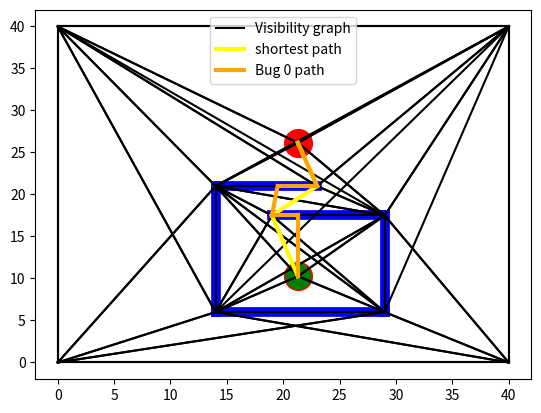

The matplotlib source for this figure:
import math
import sys

# Eucledian distance between two points
def dist_fn(x, y):
    d = math.sqrt((x[0] - y[0])**2 + (x[1] - y[1])**2)
    return d
visibility_graph = {'A': {'B', 'D', 'E', 'F', 'H'},
                    'B': {'A', 'C', 'E', 'F', 'J'},
                    'C': {'B', 'D', 'J', 'I', 'H', 'E', 'G'},
                    'D': {'A', 'C', 'E', 'H', 'I', 'G'},
                    'E': {'A', 'D', 'B', 'F', 'S', 'H', 'J', 'K'},
                    'F': {'A', 'B', 'C', 'E', 'J', 'K', 'S', 'H'},
                    'G': {'C', 'D', 'H', 'I', 'J'},
                    'H': {'A', 'C', 'D', 'E', 'I', 'K', 'F', 'J', 'G', 'S'},
                    'I': {'C', 'D', 'G', 'H', 'J', 'K'},
                    'J': {'B', 'C', 'D', 'E', 'S', 'K', 'I', 'G', 'H', 'F'},
                    'K': {'E', 'F', 'J', 'S', 'I', 'H'},
                    'S': {'E', 'F', 'H', 'J', 'K'}
    }

coor_dct = {'A': (0, 0),
            'B': (40, 0),
            'C': (40, 40),
            'D': (0, 40),
            'E': (14, 6),
            'F': (29, 6),
            'G': (21.3, 26.15),
            'H': (14, 21),
            'I': (23, 21),
            'J': (29, 17.5),
            'K': (19, 17.5),
            'S': (21.3, 10.26),
            'alpha': (21.3, 17.5),
            'beta': (19.5, 21)
    }

weighted_graph = {}

for i in visibility_graph.keys():
    w_g = {}
    for j in visibility_graph[i]:
        d = dist_fn(coor_dct[i], coor_dct[j])
        w_g.update({j:d})
    weighted_graph.update({i: w_g})
    
#print(weighted_graph)

# Shortest path (Dijkstra)

def dijkstra_algorithm(start_node, weighted_graph):
    unvisited_nodes = []
    for i in weighted_graph.keys():
        unvisited_nodes.append(i)
 
    # We'll use this dict to save the cost of visiting each node and update it as we move along the graph   
    shortest_path = {}
 
    # We'll use this dict to save the shortest known path to a node found so far
    previous_nodes = {}
 
    # We'll use max_value to initialize the "infinity" value of the unvisited nodes   
    max_value = sys.maxsize
    for node in unvisited_nodes:
        shortest_path[node] = max_value
    # However, we initialize the starting node's value with 0   
    shortest_path[start_node] = 0
    
    # The algorithm executes until we visit all nodes
    while unvisited_nodes:
        # The code block below finds the node with the lowest score
        current_min_node = None
        for node in unvisited_nodes: # Iterate over the nodes
            if current_min_node == None:
                current_min_node = node
            elif shortest_path[node] < shortest_path[current_min_node]:
                current_min_node = node
                
        # The code block below retrieves the current node's neighbors and updates their distances
        neighbors = []
        for i in weighted_graph[current_min_node].keys():
            neighbors.append(i)
        for neighbor in neighbors:
            tentative_value = shortest_path[current_min_node] + weighted_graph[current_min_node][neighbor]
            if tentative_value < shortest_path[neighbor]:
                shortest_path[neighbor] = tentative_value
                # We also update the best path to the current node
                previous_nodes[neighbor] = current_min_node
 
        # After visiting its neighbors, we mark the node as "visited"
        unvisited_nodes.remove(current_min_node)
    
    return previous_nodes, shortest_path

def print_result(previous_nodes, shortest_path, start_node, target_node):
    path = []
    node = target_node
    
    while node != start_node:
        path.append((node))
        node = previous_nodes[node]
 
    # Add the start node manually
    path.append((start_node))
    
    print("The shortest path using visibility graph has a cost value of {}.".format(shortest_path[target_node]))
    print(" -> ".join(reversed(path)))
    y = list(reversed(path))
    
    return y, shortest_path[target_node]

start_node = 'S'
target_node = 'G'
prev_n, shrt_path = dijkstra_algorithm(start_node, weighted_graph)
path_lst, cost = print_result(prev_n, shrt_path, start_node, target_node)


path_0 = ['S', 'alpha', 'K', 'beta', 'I', 'G']

#print(path_0[1])
path_0_dist = 0
for i in range(len(path_0)-1):
    dst = dist_fn(coor_dct[path_0[i]], coor_dct[path_0[i+1]])
    path_0_dist += dst
    
print(f"The distance using bug 0 is {path_0_dist}")

import matplotlib.pyplot as plt
fig = plt.figure()
ax  = fig.add_subplot(111)



ax.plot([14,14], [6,21],linewidth=7.0,c='b')

ax.plot([14,29], [6,6],linewidth=7.0,c='b')
ax.plot([29,29], [6,17.5],linewidth=7.0,c='b')
ax.plot([19,29], [17.5,17.5],linewidth=7.0,c='b')
ax.plot([14,23], [21,21],linewidth=7.0,c='b')
ax.plot(21.3, 10.26, marker="o", markersize=20, markeredgecolor="red", markerfacecolor="green")
ax.plot(21.3, 26.15, marker="o", markersize=20, markeredgecolor="red", markerfacecolor="red")

  



x = 1    
for i in  visibility_graph.keys():
  for j in visibility_graph[i]:
    
    if x==1:
        ax.plot([coor_dct[i][0],coor_dct[j][0]], [coor_dct[i][1],coor_dct[j][1]],c='black',label="Visibility graph")
    else:
        ax.plot([coor_dct[i][0],coor_dct[j][0]], [coor_dct[i][1],coor_dct[j][1]],c='black')
    x= 2
    
        
x = 1 
lst = ["S","K","I","G"]
for i in range(len(lst)-1):
  if x==1:
      ax.plot([coor_dct[lst[i]][0],coor_dct[lst[i+1]][0]],[coor_dct[lst[i]][1],coor_dct[lst[i+1]][1]],linewidth=3.0,c='yellow',label="shortest path")
  else:
      ax.plot([coor_dct[lst[i]][0],coor_dct[lst[i+1]][0]],[coor_dct[lst[i]][1],coor_dct[lst[i+1]][1]],linewidth=3.0,c='yellow')
  x=2
      
x=1
lst1 = ["S","alpha","K","beta","I","G"]
for i in range(len(lst1)-1):
  if x==1:
      ax.plot([coor_dct[lst1[i]][0],coor_dct[lst1[i+1]][0]],[coor_dct[lst1[i]][1],coor_dct[lst1[i+1]][1]],linewidth=3.0,c='orange',label="Bug 0 path")
  else :
      ax.plot([coor_dct[lst1[i]][0],coor_dct[lst1[i+1]][0]],[coor_dct[lst1[i]][1],coor_dct[lst1[i+1]][1]],linewidth=3.0,c='orange')
  x=2
ax.legend(loc='upper center')
 
plt.show()


















